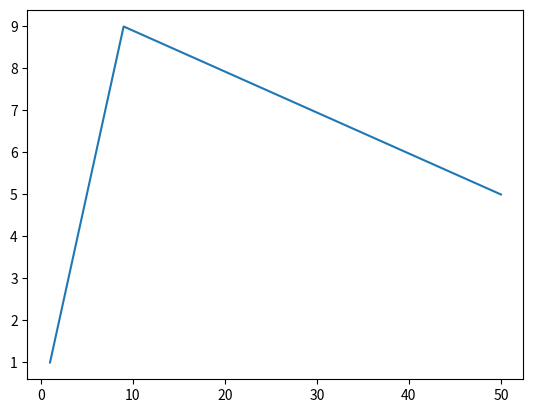

Write the Python code that produced this figure.
#matplotlib
#why ploting (outlier detection)


import matplotlib

# print version of matplotlib
print(matplotlib.__version__)

print("################################# ploting ##########################")



import matplotlib.pyplot as plt


x = (1,2,3,4,5,6,7,8,9, 50)


y = (1,2,3,4,5,6,7,8,9, 5)

plt.plot(x, y)



plt.show()
